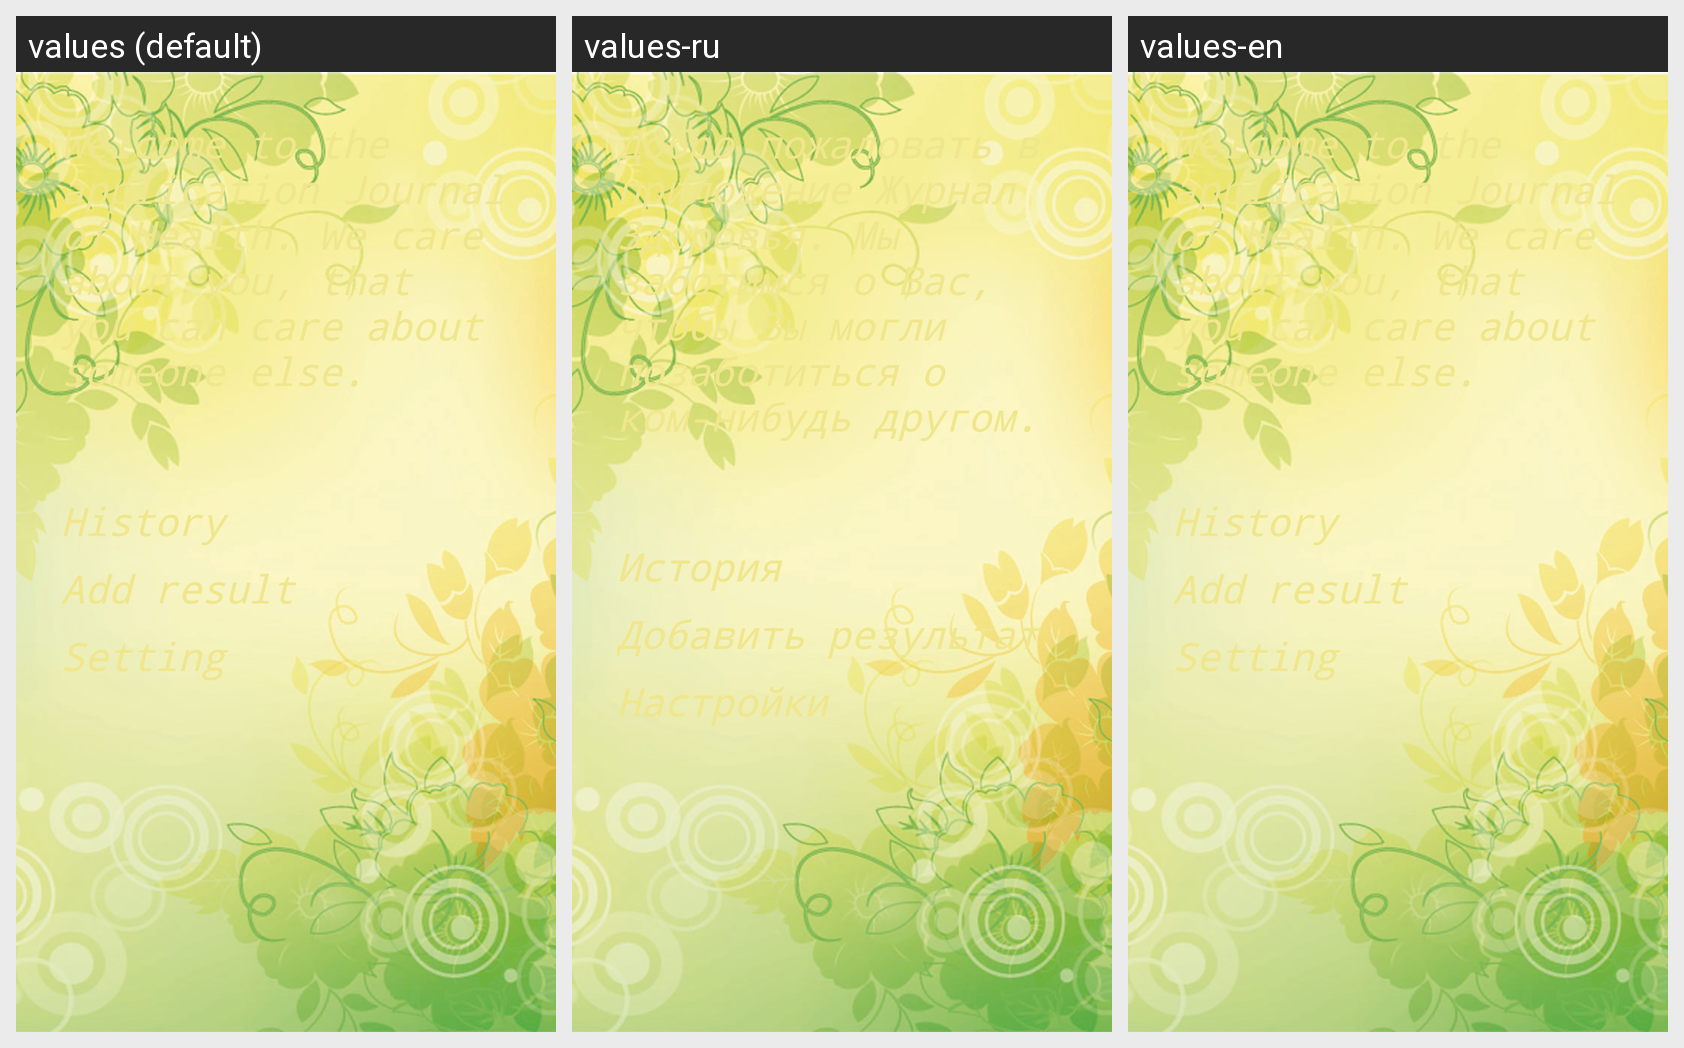

For this localized Android screen grid, give each drawn string resource with its value in every locale shown.
Android screen res/layout/content_main.xml rendered under 3 locales, left to right: values (default), values-ru, values-en. Device: Nexus 5 (rendered at 1080×1920; each locale shown at half size, 540×960, under a caption strip naming it); theme DobrodeyTheme.
Strings drawn on this screen, with the default value and each locale's value (text and hints the layout hard-codes appear in the picture but are not listed):

tagline
  values: Welcome to the application Journal of Health. We care about you, that you can care about someone else.
  values-ru: Добро пожаловать в приложение Журнал Здоровья. Мы заботимся о Вас, чтобы Вы могли позаботиться о ком-нибудь другом.
  values-en: Welcome to the application Journal of Health. We care about you, that you can care about someone else.

bn_history
  values: History
  values-ru: История
  values-en: History

bn_add
  values: Add result
  values-ru: Добавить результат
  values-en: Add result

bn_setting
  values: Setting
  values-ru: Настройки
  values-en: Setting
